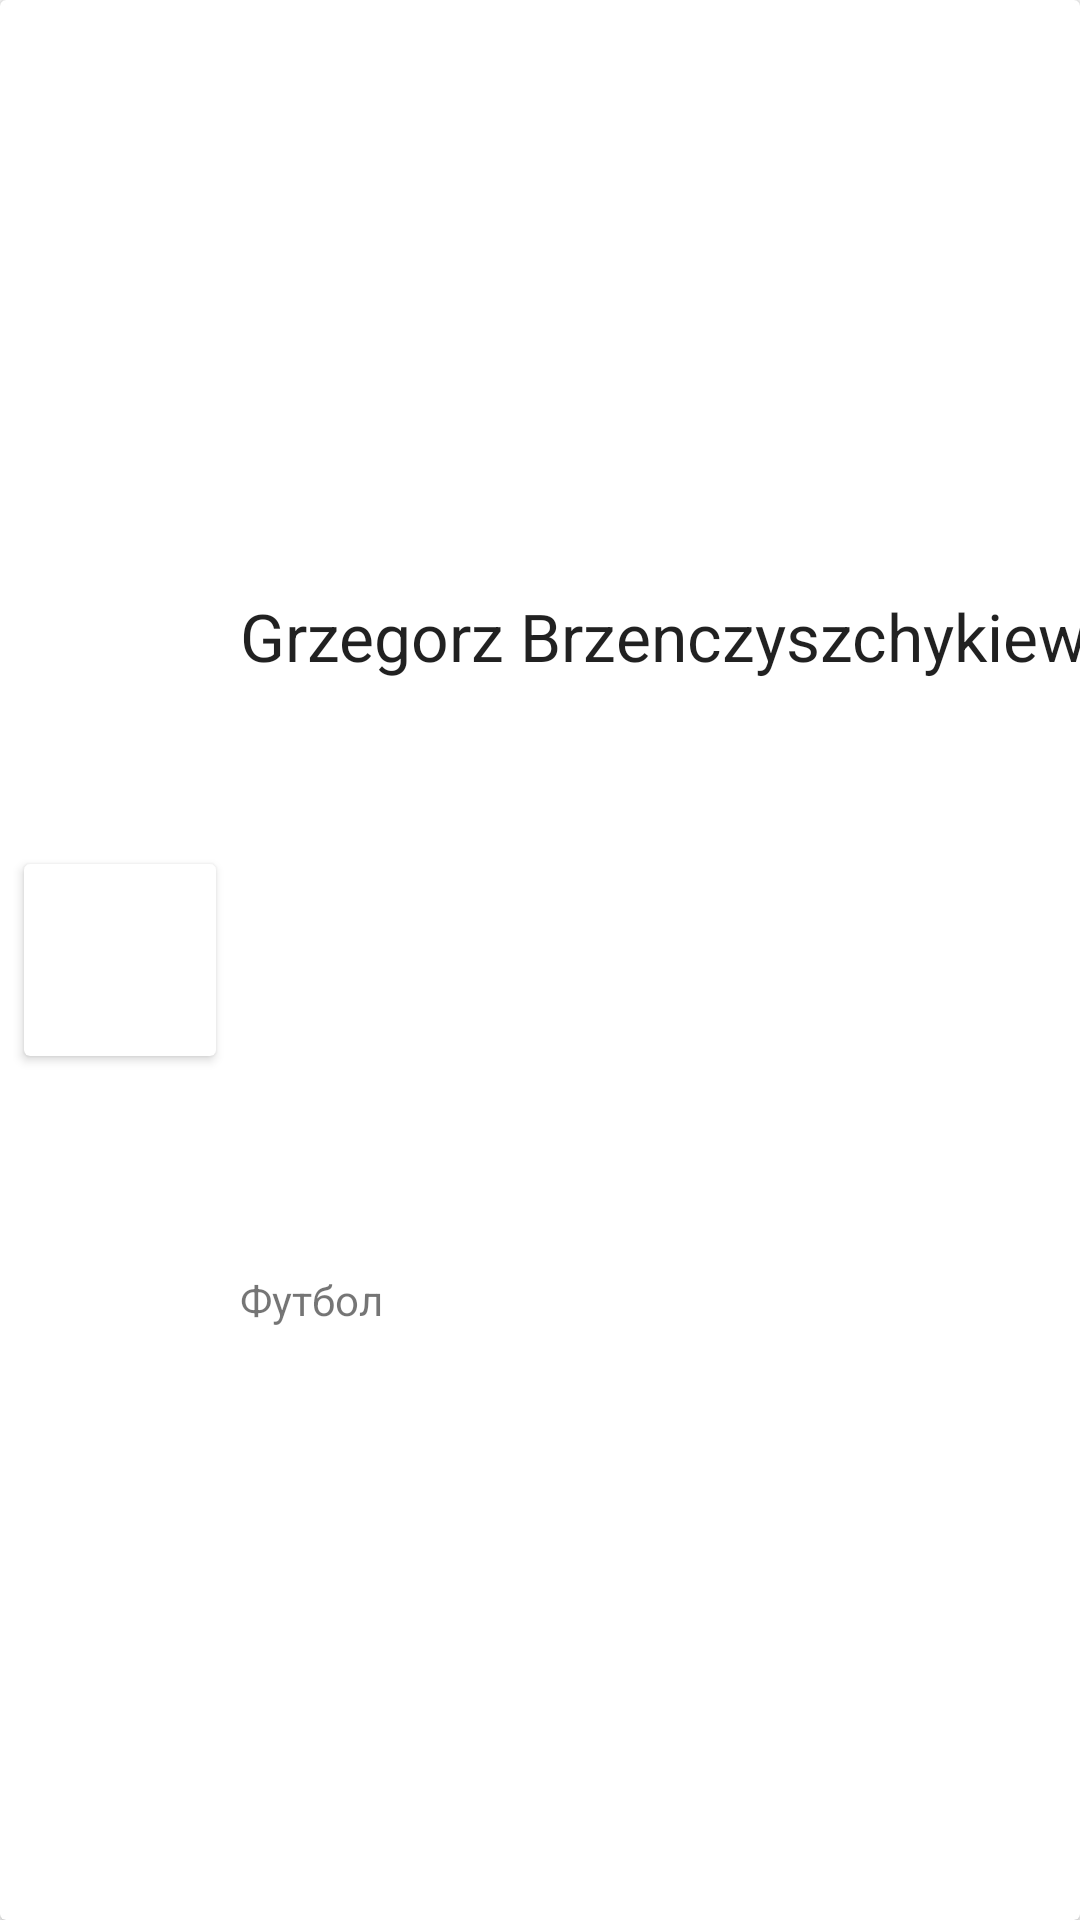

Reconstruct the res/layout file that produces this screen, plus the resources it refers to.
<!-- AndroidManifest.xml: application theme AppTheme -->
<!-- res/layout/player_card.xml -->
<?xml version="1.0" encoding="utf-8"?>
<androidx.cardview.widget.CardView
        android:layout_marginTop="@dimen/player_card_margin"
        xmlns:android="http://schemas.android.com/apk/res/android"
        android:layout_width="match_parent"
        android:layout_height="@dimen/player_card_height" xmlns:app="http://schemas.android.com/apk/res-auto">
    <androidx.constraintlayout.widget.ConstraintLayout
            android:layout_width="match_parent"
            android:layout_height="match_parent"
    >
        <androidx.cardview.widget.CardView
                android:id="@+id/image_wrapper"
                android:layout_margin="8dp"
                app:layout_constraintStart_toStartOf="parent"
                app:layout_constraintTop_toTopOf="parent"
                app:layout_constraintBottom_toBottomOf="parent"
                android:layout_width="wrap_content"
                android:layout_height="wrap_content">
            <ImageView
                android:id="@+id/player_image"
                android:layout_width="@dimen/player_card_image_size"
                android:layout_height="@dimen/player_card_image_size"
                android:scaleType="centerCrop"
        />
        </androidx.cardview.widget.CardView>

        <TextView
                android:layout_marginStart="8dp"
                android:layout_marginLeft="8dp"
                android:text="Grzegorz Brzenczyszchykiewicz"
                app:layout_constraintBottom_toTopOf="@id/player_sport"
                app:layout_constraintTop_toTopOf="parent"
                app:layout_constraintLeft_toRightOf="@id/image_wrapper"
                android:id="@+id/player_name"
                android:layout_width="wrap_content"
                android:layout_height="wrap_content"
                android:textAppearance="?android:attr/textAppearanceLarge" />

        <TextView
                android:layout_marginStart="8dp"
                android:layout_marginLeft="8dp"
                android:text="Футбол"
                app:layout_constraintTop_toBottomOf="@id/player_name"
                app:layout_constraintBottom_toBottomOf="parent"
                app:layout_constraintLeft_toRightOf="@id/image_wrapper"
                android:id="@+id/player_sport"
                android:layout_width="wrap_content"
                android:layout_height="wrap_content"
                android:textAppearance="?android:attr/textAppearanceSmall"/>
    </androidx.constraintlayout.widget.ConstraintLayout>
</androidx.cardview.widget.CardView>
<!-- resources referenced by this layout -->
<resources>
  <dimen name="player_card_height">80dp</dimen>
  <dimen name="player_card_image_size">64dp</dimen>
  <dimen name="player_card_margin">8dp</dimen>
  <style name="AppTheme" parent="Theme.AppCompat.Light.DarkActionBar">
          
          <item name="colorPrimary">@color/colorPrimary</item>
          <item name="colorPrimaryDark">@color/colorPrimaryDark</item>
          <item name="colorAccent">@color/colorAccent</item>
      </style>
  <!-- not gathered from this repository: default colours our renderer supplied (Android Studio template values) -->
  <color name="colorPrimary">#FF6200EE</color>
  <color name="colorPrimaryDark">#FF3700B3</color>
  <color name="colorAccent">#FF03DAC5</color>
</resources>
